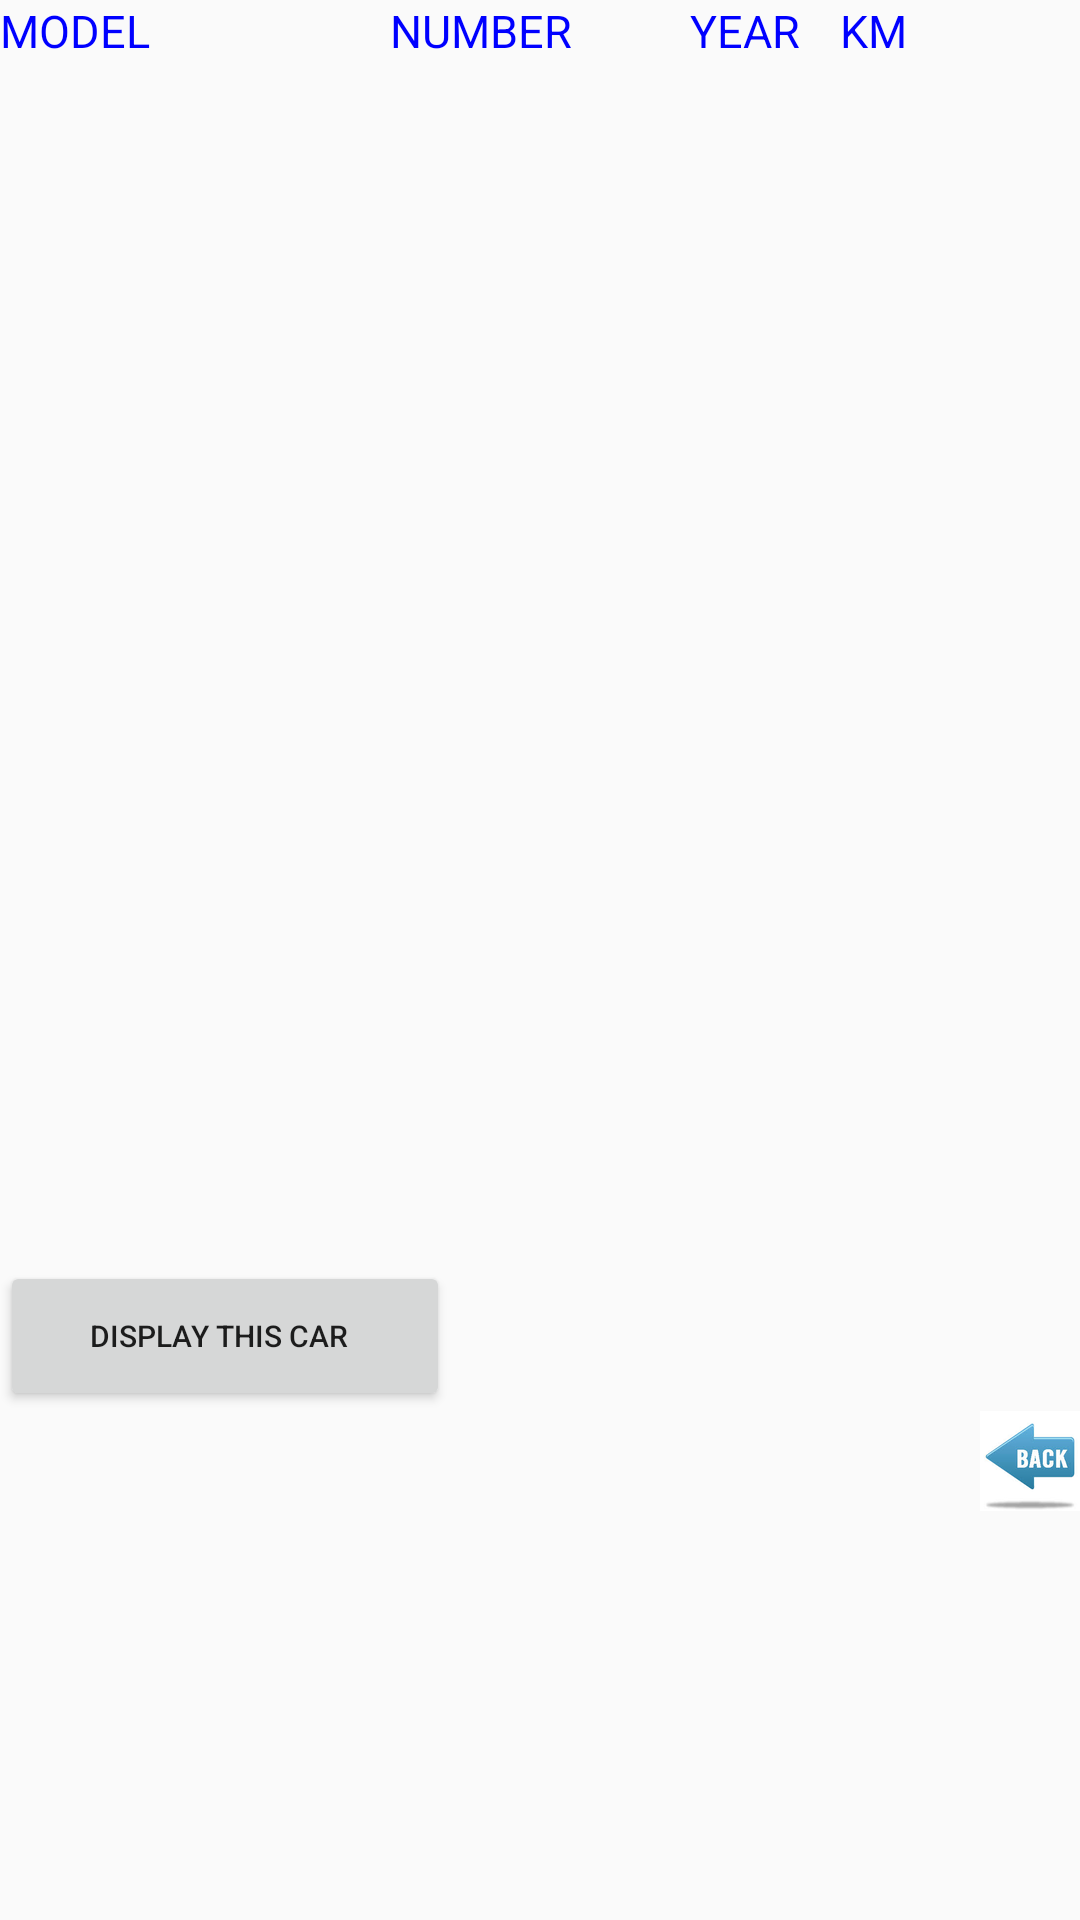

Here is an Android app screen rendered from its layout file. Give the layout XML and the strings, colors and styles it references.
<!-- AndroidManifest.xml: application theme AppTheme -->
<!-- res/layout/list_view_cars.xml -->
<LinearLayout
    android:layout_width="match_parent"
    android:layout_height="match_parent"
    android:orientation="vertical"

    xmlns:android="http://schemas.android.com/apk/res/android">
    <LinearLayout
        android:layout_width="wrap_content"
        android:layout_height="wrap_content"
        android:orientation="horizontal">
                <TextView
                    android:layout_width="130dp"
                    android:layout_height="wrap_content"
                    android:textSize="15sp"
                    android:text="MODEL"
                    android:textColor="@color/blue"/>

                    <TextView
                        android:layout_width="100dp"
                        android:layout_height="wrap_content"
                        android:textSize="15sp"
                        android:text="NUMBER"
                        android:textColor="@color/blue"/>

                <TextView
                    android:layout_width="50dp"
                    android:layout_height="wrap_content"
                    android:textSize="15sp"
                    android:text="YEAR"
                    android:textColor="@color/blue"/>

                <TextView
                    android:layout_width="120dp"
                    android:layout_height="wrap_content"
                    android:textSize="15sp"
                    android:text="KM"
                    android:textColor="@color/blue"
                    />
    </LinearLayout>
    <LinearLayout
        android:layout_width="wrap_content"
        android:layout_height="wrap_content"
        android:orientation="horizontal">
    <ListView
        android:layout_width="wrap_content"
        android:layout_height="400dp"
        android:id="@+id/listview">
    </ListView>
    </LinearLayout>

    <LinearLayout
       android:layout_width="wrap_content"
       android:layout_height="wrap_content"
        android:layout_gravity="left"
       android:orientation="horizontal">
    <Button
        android:layout_width="150dp"
        android:layout_height="50dp"
        android:textSize="10dp"
        android:text="Display this car  "
        android:onClick="btnDisplayCar" />
        </LinearLayout>
        <LinearLayout
            android:layout_width="wrap_content"
            android:layout_height="wrap_content"
            android:layout_gravity="right"
            android:orientation="horizontal">

            <ImageView
                android:layout_width="wrap_content"
                android:layout_height="wrap_content"
                android:id="@+id/back"
                android:onClick="btnReturn"
                android:src="@drawable/backicon"
                />
    </LinearLayout>

</LinearLayout>
<!-- resources referenced by this layout -->
<resources>
  <color name="blue">#0000ff</color>
  <!-- drawable backicon: png bitmap (drawable-xxhdpi, 8672 bytes) -->
  <style name="AppTheme" parent="Theme.AppCompat.Light.DarkActionBar">
          
      </style>
</resources>
